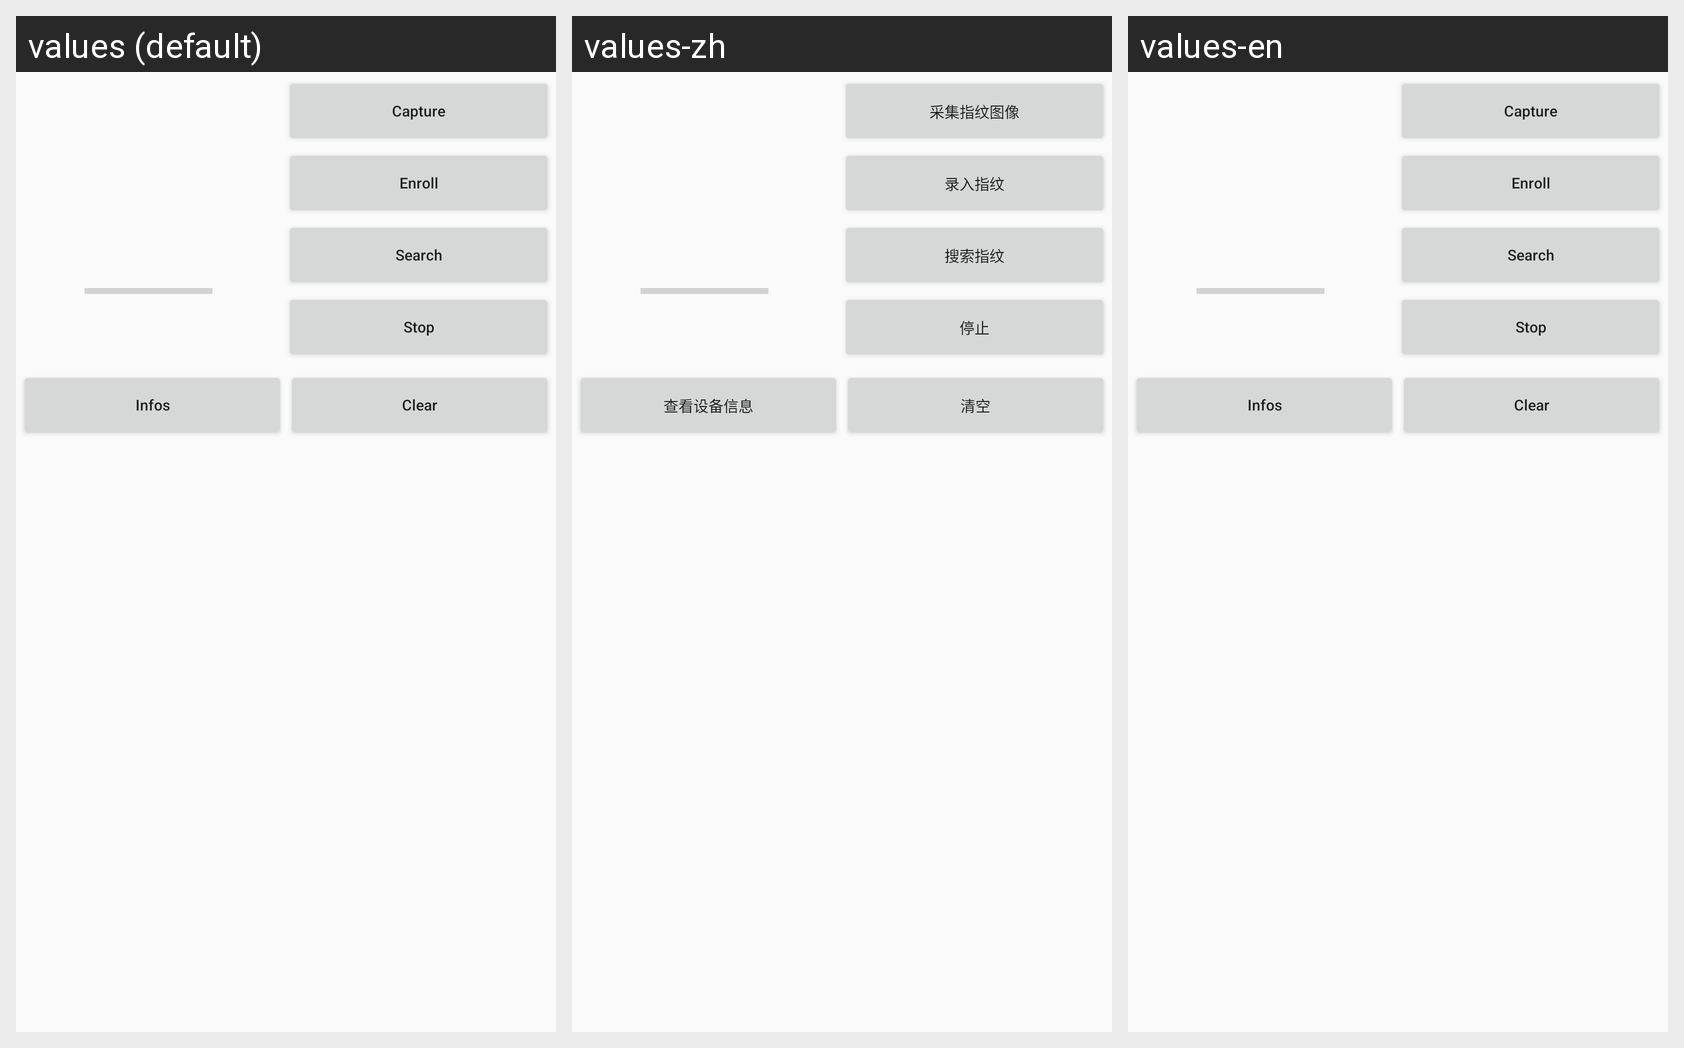

Locale-by-locale string values for the Android screen shown in this grid:
Android screen res/layout/fragment_capture_jra.xml rendered under 3 locales, left to right: values (default), values-zh, values-en. Device: Nexus 5 (rendered at 1080×1920; each locale shown at half size, 540×960, under a caption strip naming it); theme AppTheme.
Strings drawn on this screen, with the default value and each locale's value (text and hints the layout hard-codes, and strings that could not be matched under every locale, appear in the picture but are not listed):

fp_jra_capture
  values: Capture
  values-zh: 采集指纹图像
  values-en: Capture

fp_jra_enroll
  values: Enroll
  values-zh: 录入指纹
  values-en: Enroll

fp_jra_search
  values: Search
  values-zh: 搜索指纹
  values-en: Search

fp_jra_stop
  values: Stop
  values-zh: 停止
  values-en: Stop

fp_jra_infos
  values: Infos
  values-zh: 查看设备信息
  values-en: Infos

fp_jra_clear
  values: Clear
  values-zh: 清空
  values-en: Clear
